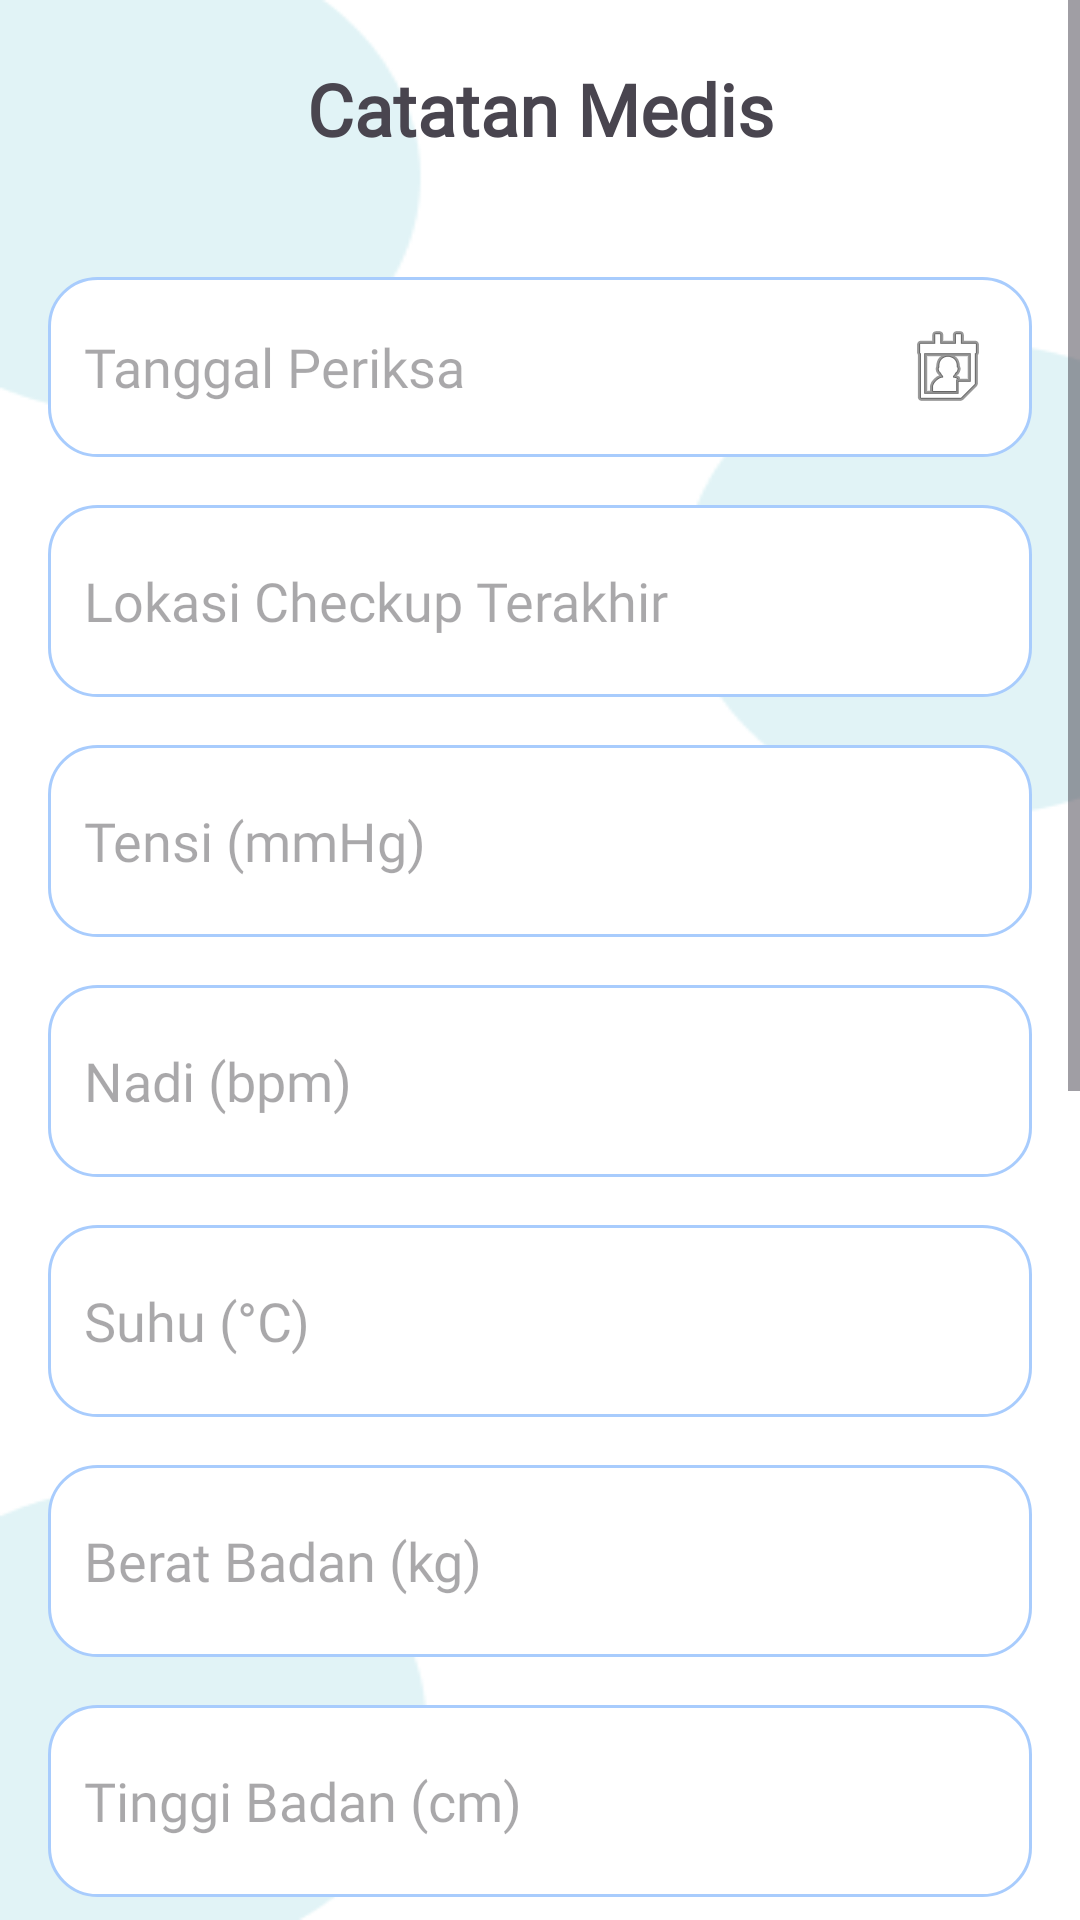

Android layout source for this screen:
<!-- AndroidManifest.xml: application theme Theme.HeartGuardLayout -->
<!-- res/layout/activity_medical_check_up.xml -->
<?xml version="1.0" encoding="utf-8"?>
<ScrollView xmlns:android="http://schemas.android.com/apk/res/android"
    xmlns:app="http://schemas.android.com/apk/res-auto"
    xmlns:tools="http://schemas.android.com/tools"
    android:layout_width="match_parent"
    android:layout_height="match_parent"
    tools:context=".Home"
    android:background="@drawable/bg2">

    <androidx.constraintlayout.widget.ConstraintLayout
        android:layout_width="match_parent"
        android:layout_height="wrap_content">

        
        <TextView
            android:id="@+id/textView"
            android:layout_width="wrap_content"
            android:layout_height="wrap_content"
            android:layout_marginTop="20dp"
            android:alpha="1.0"
            android:fontFamily="@font/signika"
            android:text="@string/halaman_catatan_medis"
            android:textColorHint="#000000"
            android:textSize="24sp"
            android:textStyle="bold"
            app:layout_constraintBottom_toTopOf="@+id/editTextDate"
            app:layout_constraintEnd_toEndOf="parent"
            app:layout_constraintHorizontal_bias="0.5"
            app:layout_constraintStart_toStartOf="parent"
            app:layout_constraintTop_toTopOf="parent"
            app:layout_constraintVertical_bias="0.05" />

        
        <EditText
            android:id="@+id/editTextDate"
            android:layout_width="0dp"
            android:layout_height="60dp"
            android:layout_marginHorizontal="16dp"
            android:layout_marginTop="40dp"
            android:alpha="1.0"
            android:background="@drawable/rounded_edittext"
            android:drawableEnd="@android:drawable/ic_menu_my_calendar"
            android:fontFamily="@font/signika"
            android:hint="@string/tanggal_periksa"
            android:padding="12sp"
            app:layout_constraintEnd_toEndOf="parent"
            app:layout_constraintStart_toStartOf="parent"
            app:layout_constraintTop_toBottomOf="@id/textView" />

        
        <EditText
            android:id="@+id/editTextText5"
            android:layout_width="0dp"
            android:layout_height="wrap_content"
            android:layout_marginHorizontal="16dp"
            android:layout_marginTop="16dp"
            android:alpha="1.0"
            android:background="@drawable/rounded_edittext"
            android:fontFamily="@font/signika"
            android:hint="@string/lokasi_periksa"
            android:minHeight="64dp"
            android:padding="12dp"
            app:layout_constraintEnd_toEndOf="parent"
            app:layout_constraintStart_toStartOf="parent"
            app:layout_constraintTop_toBottomOf="@id/editTextDate" />

        
        <EditText
            android:id="@+id/editTextTensi"
            android:layout_width="0dp"
            android:layout_height="wrap_content"
            android:layout_marginHorizontal="16dp"
            android:layout_marginTop="16dp"
            android:alpha="1.0"
            android:background="@drawable/rounded_edittext"
            android:fontFamily="@font/signika"
            android:hint="Tensi (mmHg)"
            android:minHeight="64dp"
            android:padding="12dp"
            app:layout_constraintEnd_toEndOf="parent"
            app:layout_constraintStart_toStartOf="parent"
            app:layout_constraintTop_toBottomOf="@id/editTextText5" />

        
        <EditText
            android:id="@+id/editTextNadi"
            android:layout_width="0dp"
            android:layout_height="wrap_content"
            android:layout_marginHorizontal="16dp"
            android:layout_marginTop="16dp"
            android:alpha="1.0"
            android:background="@drawable/rounded_edittext"
            android:fontFamily="@font/signika"
            android:hint="Nadi (bpm)"
            android:minHeight="64dp"
            android:padding="12dp"
            app:layout_constraintEnd_toEndOf="parent"
            app:layout_constraintStart_toStartOf="parent"
            app:layout_constraintTop_toBottomOf="@id/editTextTensi" />

        
        <EditText
            android:id="@+id/editTextSuhu"
            android:layout_width="0dp"
            android:layout_height="wrap_content"
            android:layout_marginHorizontal="16dp"
            android:layout_marginTop="16dp"
            android:alpha="1.0"
            android:background="@drawable/rounded_edittext"
            android:fontFamily="@font/signika"
            android:hint="Suhu (°C)"
            android:minHeight="64dp"
            android:padding="12dp"
            app:layout_constraintEnd_toEndOf="parent"
            app:layout_constraintStart_toStartOf="parent"
            app:layout_constraintTop_toBottomOf="@id/editTextNadi" />

        
        <EditText
            android:id="@+id/editTextBeratBadan"
            android:layout_width="0dp"
            android:layout_height="wrap_content"
            android:layout_marginHorizontal="16dp"
            android:layout_marginTop="16dp"
            android:background="@drawable/rounded_edittext"
            android:fontFamily="@font/signika"
            android:hint="Berat Badan (kg)"
            android:minHeight="64dp"
            android:padding="12dp"
            app:layout_constraintEnd_toEndOf="parent"
            app:layout_constraintStart_toStartOf="parent"
            app:layout_constraintTop_toBottomOf="@id/editTextSuhu" />

        
        <EditText
            android:id="@+id/editTextTinggiBadan"
            android:layout_width="0dp"
            android:layout_height="wrap_content"
            android:layout_marginHorizontal="16dp"
            android:layout_marginTop="16dp"
            android:background="@drawable/rounded_edittext"
            android:fontFamily="@font/signika"
            android:hint="Tinggi Badan (cm)"
            android:minHeight="64dp"
            android:padding="12dp"
            app:layout_constraintEnd_toEndOf="parent"
            app:layout_constraintStart_toStartOf="parent"
            app:layout_constraintTop_toBottomOf="@id/editTextBeratBadan" />

        
        <Spinner
            android:id="@+id/spinner"
            android:layout_width="0dp"
            android:layout_height="wrap_content"
            android:layout_marginHorizontal="16dp"
            android:layout_marginTop="16dp"
            android:minHeight="64dp"
            android:padding="12dp"
            android:background="@drawable/rounded_edittext"
            android:prompt="@string/status_prompt"
            app:layout_constraintEnd_toEndOf="parent"
            app:layout_constraintStart_toStartOf="parent"
            app:layout_constraintTop_toBottomOf="@id/editTextTinggiBadan" />

        
        <EditText
            android:id="@+id/editTextText6"
            android:layout_width="0dp"
            android:layout_height="wrap_content"
            android:layout_marginHorizontal="16dp"
            android:layout_marginTop="16dp"
            android:background="@drawable/rounded_edittext"
            android:fontFamily="@font/signika"
            android:hint="@string/obat_obatan_yang_dikonsumsi"
            android:minHeight="64dp"
            android:padding="12dp"
            app:layout_constraintEnd_toEndOf="parent"
            app:layout_constraintStart_toStartOf="parent"
            app:layout_constraintTop_toBottomOf="@id/spinner" />

        
        <EditText
            android:id="@+id/editTextText2"
            android:layout_width="0dp"
            android:layout_height="wrap_content"
            android:layout_marginHorizontal="16dp"
            android:layout_marginTop="16dp"
            android:background="@drawable/rounded_edittext"
            android:fontFamily="@font/signika"
            android:hint="@string/catatan_diagnosis"
            android:minHeight="64dp"
            android:padding="12dp"
            app:layout_constraintEnd_toEndOf="parent"
            app:layout_constraintStart_toStartOf="parent"
            app:layout_constraintTop_toBottomOf="@id/editTextText6" />

        
        <ImageView
            android:id="@+id/imageView"
            android:layout_width="0dp"
            android:layout_height="150dp"
            android:layout_marginHorizontal="16dp"
            android:layout_marginTop="20dp"
            android:background="@drawable/rounded_edittext"
            android:contentDescription="@string/imageview"
            android:scaleType="centerInside"
            app:layout_constraintEnd_toEndOf="parent"
            app:layout_constraintStart_toStartOf="parent"
            app:layout_constraintTop_toBottomOf="@id/editTextText2"
            app:srcCompat="@android:drawable/ic_menu_upload" />

        
        <Button
            android:id="@+id/button"
            android:layout_width="wrap_content"
            android:layout_height="wrap_content"
            android:layout_marginTop="16dp"
            android:layout_marginBottom="20dp"
            android:text="@string/button_untuk_berkas_medis"
            app:layout_constraintBottom_toBottomOf="parent"
            app:layout_constraintEnd_toEndOf="parent"
            app:layout_constraintStart_toStartOf="parent"
            app:layout_constraintTop_toBottomOf="@id/imageView"
            android:backgroundTint="@color/aqua"/>

    </androidx.constraintlayout.widget.ConstraintLayout>
</ScrollView>
<!-- resources referenced by this layout -->
<resources>
  <color name="aqua">#007C91</color>
  <!-- drawable bg2: png bitmap (drawable, 6860 bytes) -->
  <!-- drawable rounded_edittext (drawable) -->
  <shape xmlns:android="http://schemas.android.com/apk/res/android">
      <corners android:radius="16dp" />
      <solid android:color="@color/white" />
      <stroke android:width="1dp" android:color="@color/babyblue" />
  </shape>
  <string name="button_untuk_berkas_medis">SUBMIT</string>
  <string name="catatan_diagnosis">Catatan Diagnosis</string>
  <string name="halaman_catatan_medis">Catatan Medis</string>
  <string name="imageview">Upload Dokumen Pendukung</string>
  <string name="lokasi_periksa">Lokasi Checkup Terakhir</string>
  <string name="obat_obatan_yang_dikonsumsi">Obat-obatan yang Dikonsumsi</string>
  <string name="status_prompt">Pilih Status</string>
  <string name="tanggal_periksa">Tanggal Periksa</string>
  <style name="Theme.HeartGuardLayout" parent="Base.Theme.HeartGuardLayout" />
  <color name="white">#FFFFFFFF</color>
  <color name="babyblue">#A8CCFD</color>
  <style name="Base.Theme.HeartGuardLayout" parent="Theme.Material3.DayNight.NoActionBar">
          
          
      </style>
</resources>
